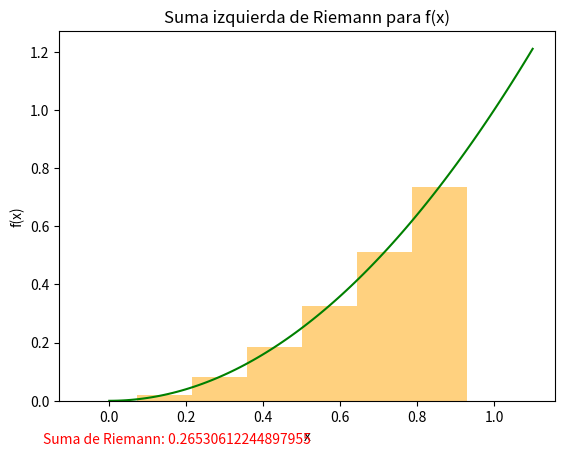

Python code for this plot:
# -*- coding: utf-8 -*-
"""
Created on Mon Jul 10 21:20:07 2023

[redacted]


suma de Riemann
suma izquierda

"""

import numpy as np
import matplotlib.pyplot as plt


def riemannplot(f, a, b, ra, rb, n):
    # f es la función 
    # a y b son los limites del eje x para graficar la funcion f
    # ra y rb son los limites del intervalo en el eje x del que queremos calcular la suma
    # n es el numero de rectangulos que calcularemos

    atenuacion = (b-a)/100
    x = np.arange(a, b+atenuacion, atenuacion)
    plt.plot(x, f(x), color='green')

    delta_x = (rb-ra)/n
    riemannx = np.arange(ra, rb, delta_x)
    riemanny = f(riemannx)
    riemann_sum = sum(riemanny*delta_x)

    plt.bar(riemannx,riemanny,width=delta_x,alpha=0.5,facecolor='orange')
    plt.xlabel('x')
    plt.ylabel('f(x)')
    plt.title('Suma izquierda de Riemann para f(x)')
    plt.figtext(0.1, 0.02, f"Suma de Riemann: {str(riemann_sum)}", color='r')
    plt.show()


def f(x):
    return x**2

riemannplot(f, 0, 1.1, 0, 1, 7)